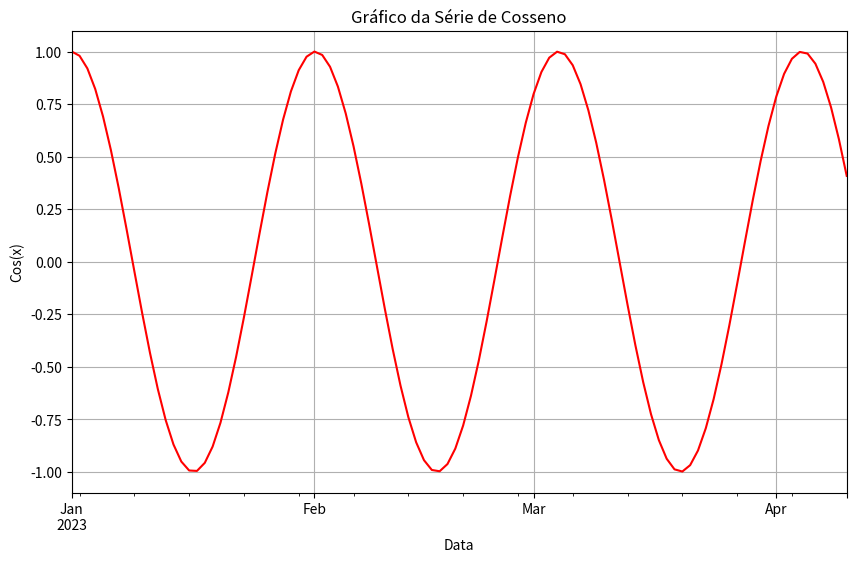

Python code for this plot:
import numpy as np
import matplotlib.pyplot as plt
import pandas as pd

# Criando uma série de cosseno
index = pd.date_range("2023-01-01", periods=100, freq="D")
data = pd.Series(np.cos(np.linspace(0, 20, 100)), index=index)

# Plotando a série
plt.figure(figsize=(10, 6))
data.plot(color='red')
plt.title('Gráfico da Série de Cosseno')
plt.xlabel('Data')
plt.ylabel('Cos(x)')
plt.grid(True)
plt.show()
